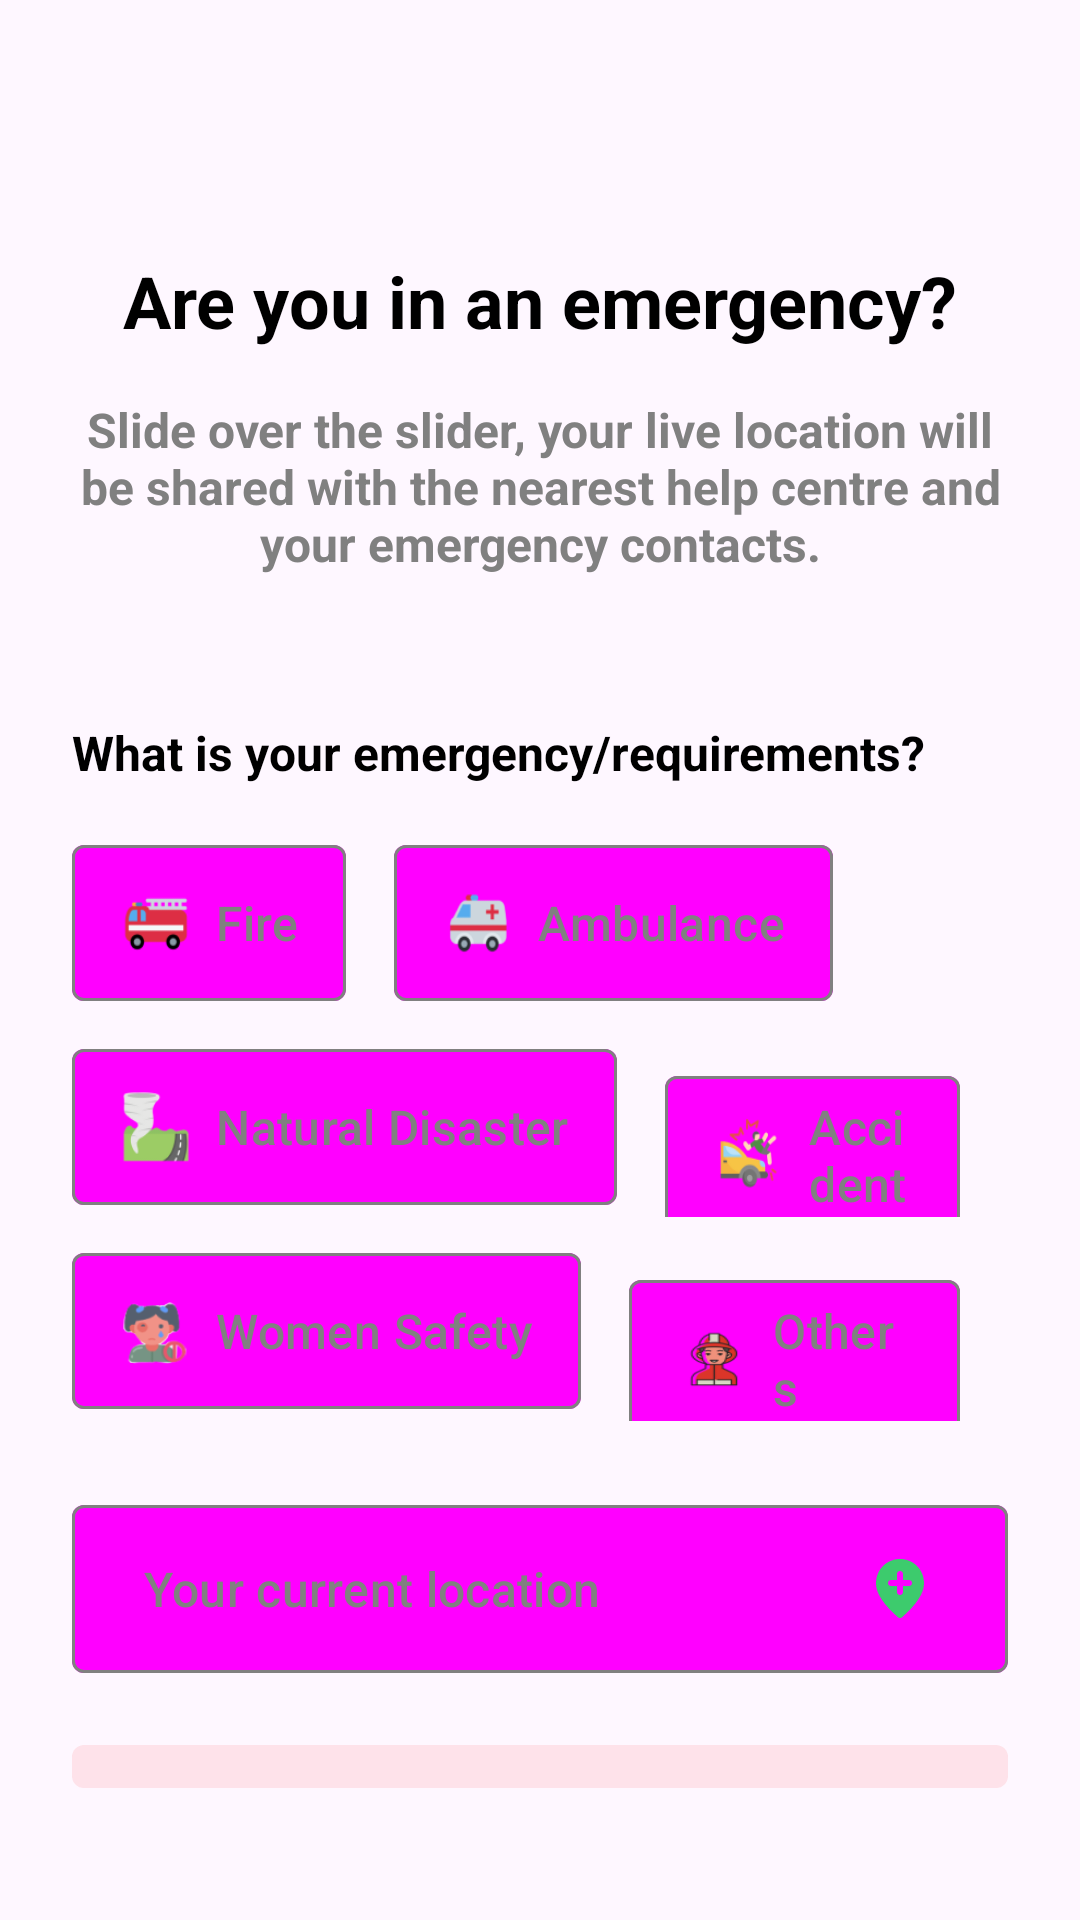

Android layout source for this screen:
<!-- AndroidManifest.xml: application theme Theme.RescuWave -->
<!-- res/layout/fragment_home.xml -->
<?xml version="1.0" encoding="utf-8"?>
<LinearLayout xmlns:android="http://schemas.android.com/apk/res/android"
    xmlns:tools="http://schemas.android.com/tools"
    xmlns:app="http://schemas.android.com/apk/res-auto"
    android:layout_width="match_parent"
    android:layout_height="match_parent"
    android:padding="24dp"
    android:orientation="vertical" >

    <TextView
        android:layout_width="match_parent"
        android:layout_height="wrap_content"
        android:text="Are you in an emergency?"
        android:textSize="24dp"
        android:textStyle="bold"
        android:gravity="center"
        android:textColor="@color/black"
        android:paddingTop="60dp" />

    <TextView
        android:layout_width="match_parent"
        android:layout_height="wrap_content"
        android:gravity="center"
        android:text="Slide over the slider, your live location will be shared with the nearest help centre and your emergency contacts."
        android:textSize="16dp"
        android:textStyle="bold"
        android:paddingVertical="16dp"
        android:textColor="#FF808080" />

    <TextView
        android:layout_width="match_parent"
        android:layout_height="wrap_content"
        android:text="What is your emergency/requirements?"
        android:textSize="16dp"
        android:textStyle="bold"
        android:textColor="@color/black"
        android:paddingTop="32dp"
        android:paddingBottom="16dp"/>

    <LinearLayout
        android:layout_width="wrap_content"
        android:layout_height="wrap_content"
        android:orientation="horizontal"
        android:paddingBottom="8dp">

        <com.google.android.material.button.MaterialButton
            android:id="@+id/button_fire"
            android:layout_width="wrap_content"
            android:layout_height="wrap_content"
            app:icon="@drawable/ic_firetruck"
            app:iconTint="#00000000"
            app:iconTintMode="add"
            app:iconSize="24dp"
            app:iconGravity="start"
            style="@style/Widget.Material3.Button.OutlinedButton.Icon"
            app:strokeColor="@drawable/emergency_button_outline"
            app:backgroundTint="@drawable/emergency_button_bg"
            app:cornerRadius="4dp"
            android:height="60dp"
            android:textSize="16dp"
            android:textStyle="normal"
            android:gravity="start|center_vertical"
            android:text="Fire"
            app:iconPadding="8dp"
            android:paddingStart="16dp"
            android:paddingEnd="16dp"
            android:layout_marginEnd="16dp"
            android:textColor="#FF808080" />

        <com.google.android.material.button.MaterialButton
            android:id="@+id/button_ambulance"
            android:layout_width="wrap_content"
            android:layout_height="wrap_content"
            app:icon="@drawable/ic_ambulance"
            app:iconTint="#00000000"
            app:iconTintMode="add"
            app:iconSize="24dp"
            app:iconGravity="start"
            style="@style/Widget.Material3.Button.OutlinedButton.Icon"
            app:strokeColor="@drawable/emergency_button_outline"
            app:backgroundTint="@drawable/emergency_button_bg"
            app:cornerRadius="4dp"
            android:height="60dp"
            android:textSize="16dp"
            android:textStyle="normal"
            android:gravity="start|center_vertical"
            android:text="Ambulance"
            app:iconPadding="8dp"
            android:paddingStart="16dp"
            android:paddingEnd="16dp"
            android:layout_marginEnd="16dp"
            android:textColor="#FF808080" />

    </LinearLayout>

    <LinearLayout
        android:layout_width="wrap_content"
        android:layout_height="wrap_content"
        android:orientation="horizontal"
        android:paddingBottom="8dp">

        <com.google.android.material.button.MaterialButton
            android:id="@+id/button_disaster"
            android:layout_width="wrap_content"
            android:layout_height="wrap_content"
            app:icon="@drawable/ic_disaster"
            app:iconTint="#00000000"
            app:iconTintMode="add"
            app:iconSize="24dp"
            app:iconGravity="start"
            style="@style/Widget.Material3.Button.OutlinedButton.Icon"
            app:strokeColor="@drawable/emergency_button_outline"
            app:backgroundTint="@drawable/emergency_button_bg"
            app:cornerRadius="4dp"
            android:height="60dp"
            android:textSize="16dp"
            android:textStyle="normal"
            android:gravity="start|center_vertical"
            android:text="Natural Disaster"
            app:iconPadding="8dp"
            android:paddingStart="16dp"
            android:paddingEnd="16dp"
            android:layout_marginEnd="16dp"
            android:textColor="#FF808080" />

        <com.google.android.material.button.MaterialButton
            android:id="@+id/button_accident"
            android:layout_width="wrap_content"
            android:layout_height="wrap_content"
            app:icon="@drawable/ic_accident"
            app:iconTint="#00000000"
            app:iconTintMode="add"
            app:iconSize="24dp"
            app:iconGravity="start"
            style="@style/Widget.Material3.Button.OutlinedButton.Icon"
            app:strokeColor="@drawable/emergency_button_outline"
            app:backgroundTint="@drawable/emergency_button_bg"
            app:cornerRadius="4dp"
            android:height="60dp"
            android:textSize="16dp"
            android:textStyle="normal"
            android:gravity="start|center_vertical"
            android:text="Accident"
            app:iconPadding="8dp"
            android:paddingStart="16dp"
            android:paddingEnd="16dp"
            android:layout_marginEnd="16dp"
            android:textColor="#FF808080" />

    </LinearLayout>

    <LinearLayout
        android:layout_width="wrap_content"
        android:layout_height="wrap_content"
        android:orientation="horizontal"
        android:paddingBottom="24dp">

        <com.google.android.material.button.MaterialButton
            android:id="@+id/button_women_safety"
            android:layout_width="wrap_content"
            android:layout_height="wrap_content"
            app:icon="@drawable/ic_womensafety"
            app:iconTint="#00000000"
            app:iconTintMode="add"
            app:iconSize="24dp"
            app:iconGravity="start"
            style="@style/Widget.Material3.Button.OutlinedButton.Icon"
            app:strokeColor="@drawable/emergency_button_outline"
            app:backgroundTint="@drawable/emergency_button_bg"
            app:cornerRadius="4dp"
            android:height="60dp"
            android:textSize="16dp"
            android:textStyle="normal"
            android:gravity="start|center_vertical"
            android:text="Women Safety"
            app:iconPadding="8dp"
            android:paddingStart="16dp"
            android:paddingEnd="16dp"
            android:layout_marginEnd="16dp"
            android:textColor="#FF808080" />

        <com.google.android.material.button.MaterialButton
            android:id="@+id/button_others"
            android:layout_width="wrap_content"
            android:layout_height="wrap_content"
            app:icon="@drawable/ic_others"
            app:iconTint="#00000000"
            app:iconTintMode="add"
            app:iconSize="24dp"
            app:iconGravity="start"
            style="@style/Widget.Material3.Button.OutlinedButton.Icon"
            app:strokeColor="@drawable/emergency_button_outline"
            app:backgroundTint="@drawable/emergency_button_bg"
            app:cornerRadius="4dp"
            android:height="60dp"
            android:textSize="16dp"
            android:textStyle="normal"
            android:gravity="start|center_vertical"
            android:text="Others"
            app:iconPadding="8dp"
            android:paddingStart="16dp"
            android:paddingEnd="16dp"
            android:layout_marginEnd="16dp"
            android:textColor="#FF808080" />

    </LinearLayout>

    <com.google.android.material.button.MaterialButton
        android:id="@+id/button_location"
        android:layout_width="match_parent"
        android:layout_height="wrap_content"
        app:icon="@drawable/round_add_location_24"
        android:alpha="1"
        app:iconTint="#3DCB6D"
        app:iconSize="24dp"
        app:iconGravity="end"
        style="@style/Widget.Material3.Button.OutlinedButton"
        app:strokeColor="@drawable/emergency_button_outline"
        app:backgroundTint="@drawable/emergency_button_bg"
        app:cornerRadius="4dp"
        android:minHeight="60dp"
        android:textSize="16dp"
        android:textStyle="normal"
        android:gravity="start|center_vertical"
        android:text="Your current location"
        android:paddingVertical="16dp"
        android:textColor="#FF808080" />

    <com.google.android.material.button.MaterialButton
        android:id="@+id/button_first_aid"
        android:layout_width="match_parent"
        android:layout_height="wrap_content"
        app:icon="@drawable/baseline_local_hospital_24"
        android:alpha="1"
        app:iconTint="#F42828"
        android:backgroundTint="#0DF42828"
        app:cornerRadius="4dp"
        app:iconSize="24dp"
        app:iconGravity="end"
        style="@style/Widget.Material3.Button.TonalButton"
        android:minHeight="60dp"
        android:textSize="16dp"
        android:textStyle="normal"
        android:gravity="start|center_vertical"
        android:text="First Aids"
        android:paddingVertical="16dp"
        android:layout_marginVertical="16dp"
        android:textColor="#FF808080" />

    <View
        android:layout_width="wrap_content"
        android:layout_height="0dp"
        android:layout_weight="1"/>

    <com.chinalwb.slidetoconfirmlib.SlideToConfirm
        android:id="@+id/slideLayout"
        android:layout_width="match_parent"
        android:layout_height="64dp"
        android:layout_gravity="center_vertical"
        app:border_radius="32dp"
        app:border_width="0dp"
        app:slider_background_color="#FFF5F3FE"
        app:slider_color="@color/colorPrimary"
        app:slider_image="@drawable/slider"
        app:slider_width="64dp"
        app:slider_reset_duration="1000"
        app:slider_vibration_duration="1000"
        app:slider_threshold="1dp"
        app:engage_text="Swipe to contact emergency services"
        app:engage_text_size="16dp"
        app:engage_text_color="@color/colorPrimary"
        app:completed_text="Contacting emergency services..."
        app:completed_text_color="@android:color/white"
        app:completed_text_size="16dp"
        tools:context=".MainActivity" >
    </com.chinalwb.slidetoconfirmlib.SlideToConfirm>

    <com.google.android.material.button.MaterialButton
        android:id="@+id/button_emergency"
        android:layout_width="match_parent"
        android:layout_height="64dp"
        android:layout_gravity="center"
        android:textSize="16dp"
        android:gravity="center"
        android:backgroundTint="#F42828"
        android:visibility="gone"
        android:text="EMERGENCY ISSUED. TAP TO VIEW"/>


</LinearLayout>
<!-- resources referenced by this layout -->
<resources>
  <color name="black">#FF000000</color>
  <color name="colorPrimary">#FF4285F4</color>
  <!-- drawable emergency_button_bg (drawable) -->
  <selector xmlns:android="http://schemas.android.com/apk/res/android">
      <item android:state_selected="true" android:color="@color/selected_btn_color" />
      <item android:color="@color/fui_transparent" />
  </selector>
  <!-- drawable emergency_button_outline (drawable) -->
  <selector xmlns:android="http://schemas.android.com/apk/res/android">
      <item android:state_selected="true" android:color="@color/selected_btn_color_outline" />
      <item android:color="@color/default_btn_color_outline" />
  </selector>
  <!-- drawable ic_accident: png bitmap (drawable, 4865 bytes) -->
  <!-- drawable ic_ambulance: png bitmap (drawable, 2340 bytes) -->
  <!-- drawable ic_disaster: png bitmap (drawable, 3620 bytes) -->
  <!-- drawable ic_firetruck: png bitmap (drawable, 2121 bytes) -->
  <!-- drawable ic_others: png bitmap (drawable, 3559 bytes) -->
  <!-- drawable ic_womensafety: png bitmap (drawable, 4880 bytes) -->
  <!-- drawable round_add_location_24 (drawable) -->
  <vector android:height="24dp" android:tint="#000000"
      android:viewportHeight="24" android:viewportWidth="24"
      android:width="24dp" xmlns:android="http://schemas.android.com/apk/res/android">
      <path android:fillColor="@android:color/white" android:pathData="M13,7c0,-0.55 -0.44,-1 -1,-1c-0.55,0 -1,0.44 -1,1v2H9c-0.55,0 -1,0.44 -1,1c0,0.55 0.44,1 1,1h2v2c0,0.55 0.44,1 1,1c0.55,0 1,-0.44 1,-1v-2h2c0.55,0 1,-0.44 1,-1c0,-0.55 -0.44,-1 -1,-1h-2V7zM12,2c4.2,0 8,3.22 8,8.2c0,3.18 -2.45,6.92 -7.34,11.23c-0.38,0.33 -0.95,0.33 -1.33,0C6.45,17.12 4,13.38 4,10.2C4,5.22 7.8,2 12,2z"/>
  </vector>
  <!-- drawable slider (drawable) -->
  <vector
      xmlns:android="http://schemas.android.com/apk/res/android"
      android:name="vector"
      android:width="49dp"
      android:height="48dp"
      android:viewportWidth="49"
      android:viewportHeight="48">
      <group android:name="group">
          <path
              android:name="path"
              android:pathData="M 24.977 42 L 24.023 42 C 18.986 42 14.15 39.997 10.588 36.435 C 7.027 32.873 5.024 28.037 5.024 23 C 5.024 17.963 7.027 13.127 10.588 9.565 C 14.15 6.003 18.986 4 24.023 4 L 24.977 4 C 30.014 4 34.85 6.003 38.412 9.565 C 41.973 13.127 43.977 17.963 43.977 23 C 43.977 28.037 41.973 32.873 38.412 36.435 C 34.85 39.997 30.014 42 24.977 42"
              android:fillColor="@color/colorPrimary"
              android:strokeWidth="1"/>
          <path
              android:name="path_1"
              android:pathData="M 21.688 28.447 L 27.313 23.178 L 21.688 17.553"
              android:fillColor="#00000000"
              android:strokeColor="#ffffff"
              android:strokeWidth="2.375"
              android:strokeLineCap="round"
              android:strokeLineJoin="round"/>
      </group>
  </vector>
  <style name="Theme.RescuWave" parent="Theme.Material3.Light.NoActionBar">
  
          <item name="colorPrimary">#ff4285f4</item>
          <item name="android:statusBarColor">@android:color/transparent</item>
          <item name="android:navigationBarColor">@android:color/transparent</item>
          <item name="android:windowLightStatusBar">true</item>
      </style>
  <color name="selected_btn_color">#334285F4</color>
  <color name="selected_btn_color_outline">#FF4285F4</color>
  <color name="default_btn_color_outline">#FF808080</color>
</resources>
